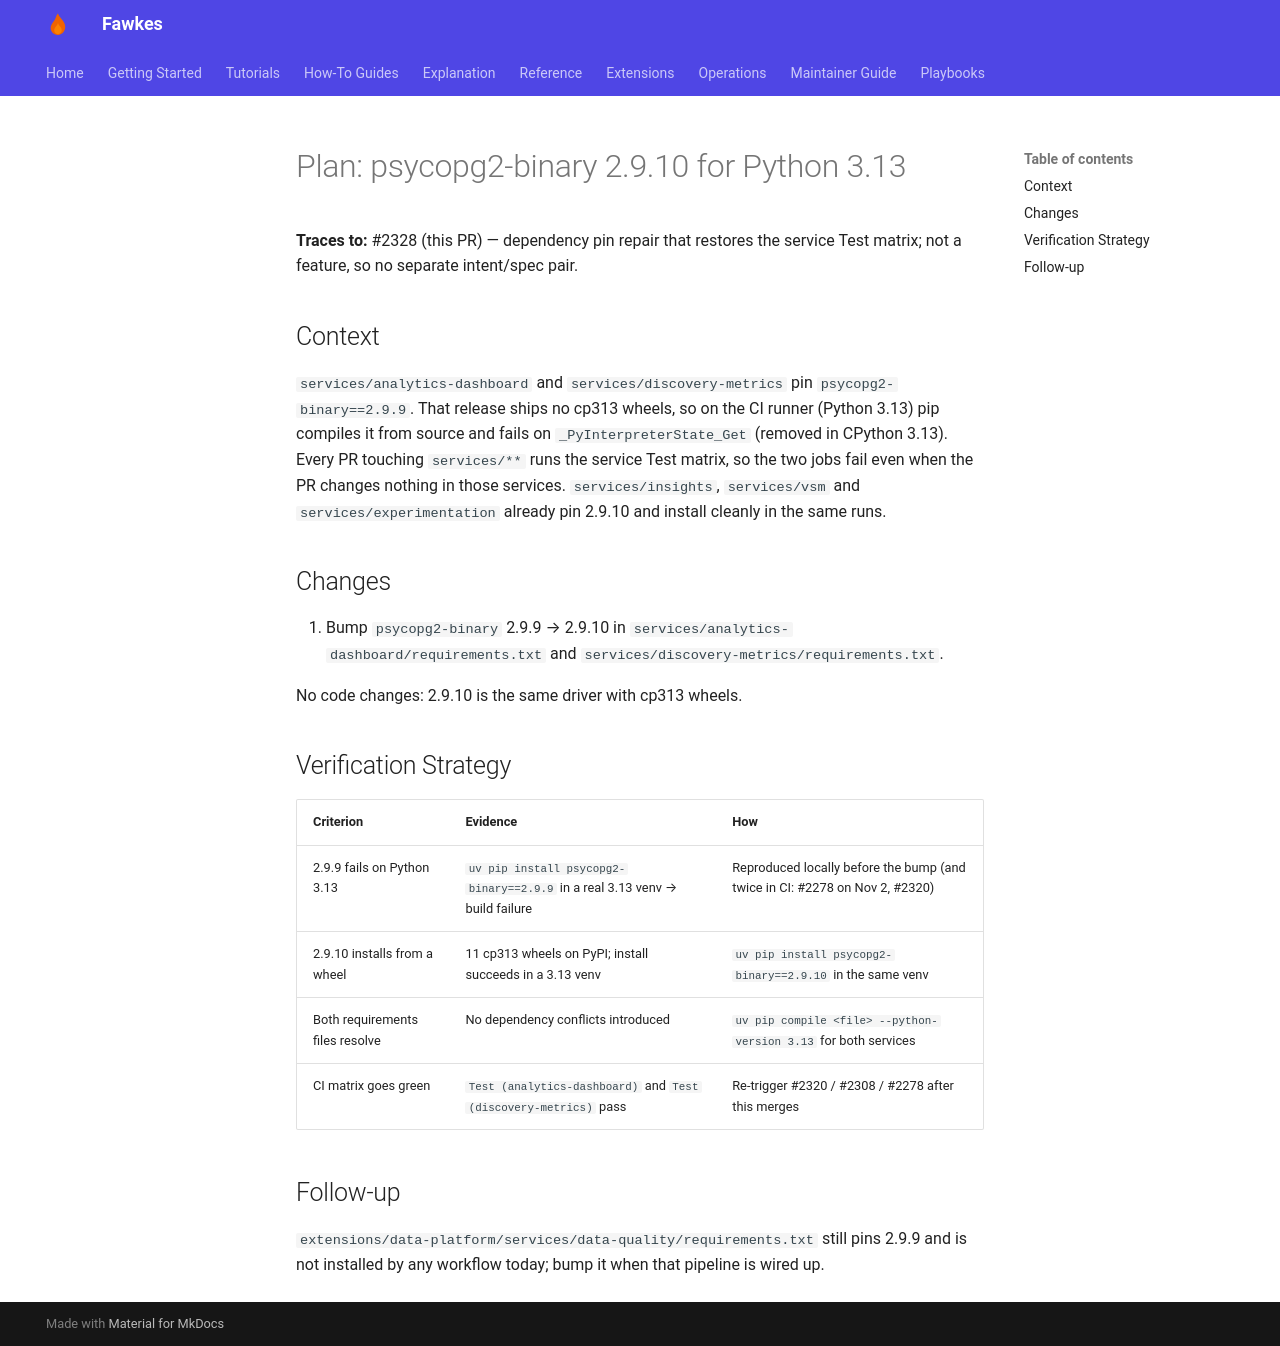

repository: paruff/fawkes · page: ai-sdlc/psycopg2-py313-wheels/plan/index.html · generator: mkdocs

# Plan: psycopg2-binary 2.9.10 for Python 3.13

**Traces to:** #2328 (this PR) — dependency pin repair that restores the
service Test matrix; not a feature, so no separate intent/spec pair.

## Context

`services/analytics-dashboard` and `services/discovery-metrics` pin
`psycopg2-binary==2.9.9`. That release ships no cp313 wheels, so on the CI
runner (Python 3.13) pip compiles it from source and fails on
`_PyInterpreterState_Get` (removed in CPython 3.13). Every PR touching
`services/**` runs the service Test matrix, so the two jobs fail even when
the PR changes nothing in those services. `services/insights`,
`services/vsm` and `services/experimentation` already pin 2.9.10 and install
cleanly in the same runs.

## Changes

1. Bump `psycopg2-binary` 2.9.9 → 2.9.10 in
   `services/analytics-dashboard/requirements.txt` and
   `services/discovery-metrics/requirements.txt`.

No code changes: 2.9.10 is the same driver with cp313 wheels.

## Verification Strategy

| Criterion | Evidence | How |
| ------------------------------ | ----------------------------------------------------------------------------- | --------------------------------------------------------------------------- |
| 2.9.9 fails on Python 3.13 | `uv pip install psycopg2-binary==2.9.9` in a real 3.13 venv → build failure | Reproduced locally before the bump (and twice in CI: #2278 on Nov 2, #2320) |
| 2.9.10 installs from a wheel | 11 cp313 wheels on PyPI; install succeeds in a 3.13 venv | `uv pip install psycopg2-binary==2.9.10` in the same venv |
| Both requirements files resolve | No dependency conflicts introduced | `uv pip compile <file> --python-version 3.13` for both services |
| CI matrix goes green | `Test (analytics-dashboard)` and `Test (discovery-metrics)` pass | Re-trigger #2320 / #2308 / #2278 after this merges |

## Follow-up

`extensions/data-platform/services/data-quality/requirements.txt` still pins
2.9.9 and is not installed by any workflow today; bump it when that pipeline
is wired up.
